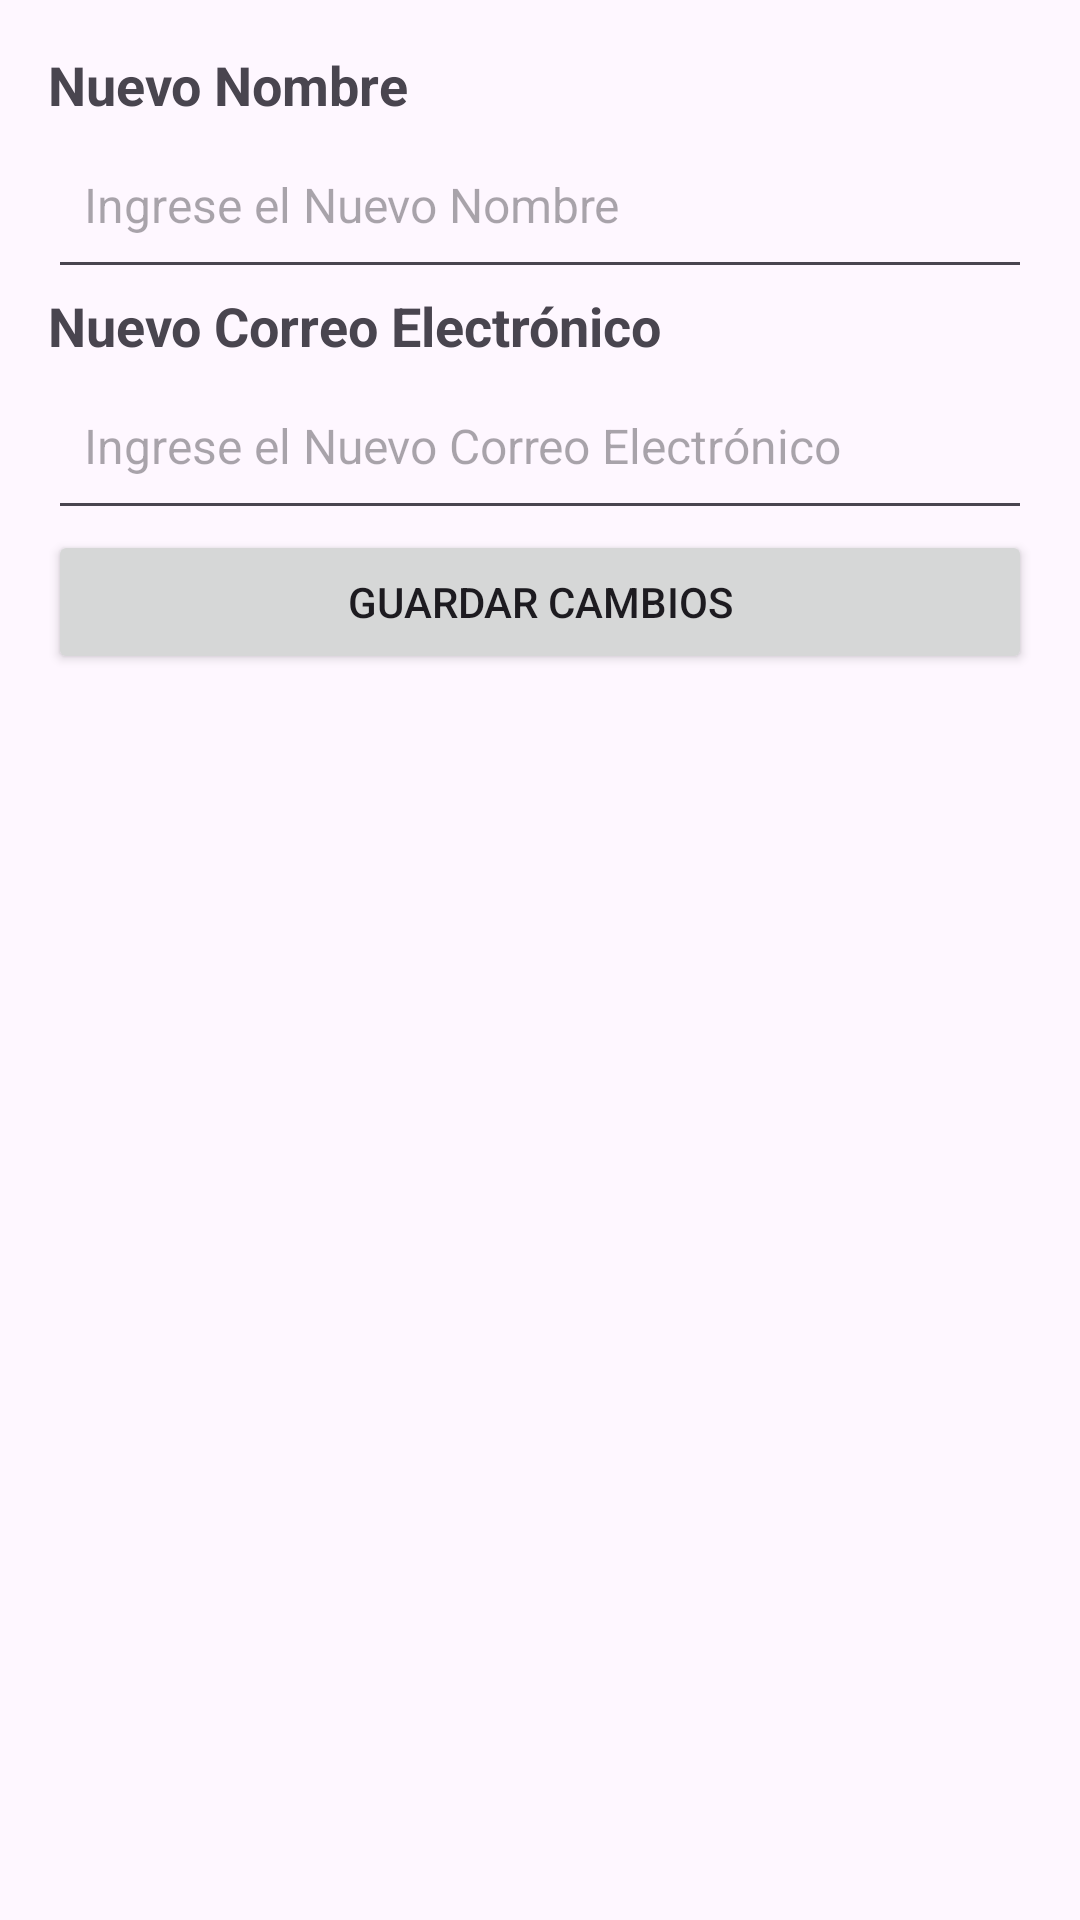

Layout XML and referenced resources for this Android screen:
<!-- AndroidManifest.xml: application theme Theme.ProyectoRiojas -->
<!-- res/layout/editarusuario.xml -->
<?xml version="1.0" encoding="utf-8"?>
<LinearLayout xmlns:android="http://schemas.android.com/apk/res/android"
    android:layout_width="match_parent"
    android:layout_height="match_parent"
    android:orientation="vertical"
    android:padding="16dp">

    <TextView
        android:id="@+id/textViewNombre"
        android:layout_width="wrap_content"
        android:layout_height="wrap_content"
        android:text="Nuevo Nombre"
        android:textSize="18sp"
        android:textStyle="bold" />

    <EditText
        android:id="@+id/editTextNuevoNombre"
        android:layout_width="match_parent"
        android:layout_height="56dp"
        android:hint="Ingrese el Nuevo Nombre"
        android:inputType="text"
        android:padding="12dp"
        android:textSize="16sp" />

    <TextView
        android:id="@+id/textViewCorreo"
        android:layout_width="wrap_content"
        android:layout_height="wrap_content"
        android:text="Nuevo Correo Electrónico"
        android:textSize="18sp"
        android:textStyle="bold" />

    <EditText
        android:id="@+id/editTextNuevoCorreo"
        android:layout_width="match_parent"
        android:layout_height="56dp"
        android:hint="Ingrese el Nuevo Correo Electrónico"
        android:inputType="textEmailAddress"
        android:padding="12dp"
        android:textSize="16sp" />

    <Button
        android:id="@+id/buttonGuardarCambios"
        android:layout_width="match_parent"
        android:layout_height="wrap_content"
        android:text="Guardar Cambios" />

</LinearLayout>
<!-- resources referenced by this layout -->
<resources>
  <style name="Theme.ProyectoRiojas" parent="Base.Theme.ProyectoRiojas" />
  <style name="Base.Theme.ProyectoRiojas" parent="Theme.Material3.DayNight.NoActionBar">
          
          
      </style>
</resources>
